Run: headless pygame with SDL's dummy video driver; simulated clock (each Clock.tick advances the game by its frame time, no real sleeping); random seed 0; keys injected as events and as key.get_pressed() state; no mouse input; restart key SPACE tapped at the start of phases 3 and 4.
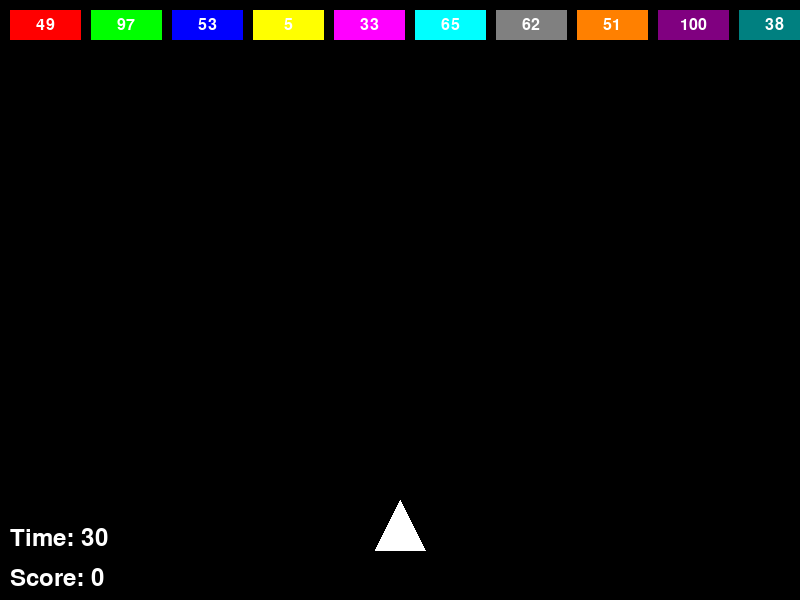
Frame 1 of 4 · flips 1–60 · no input
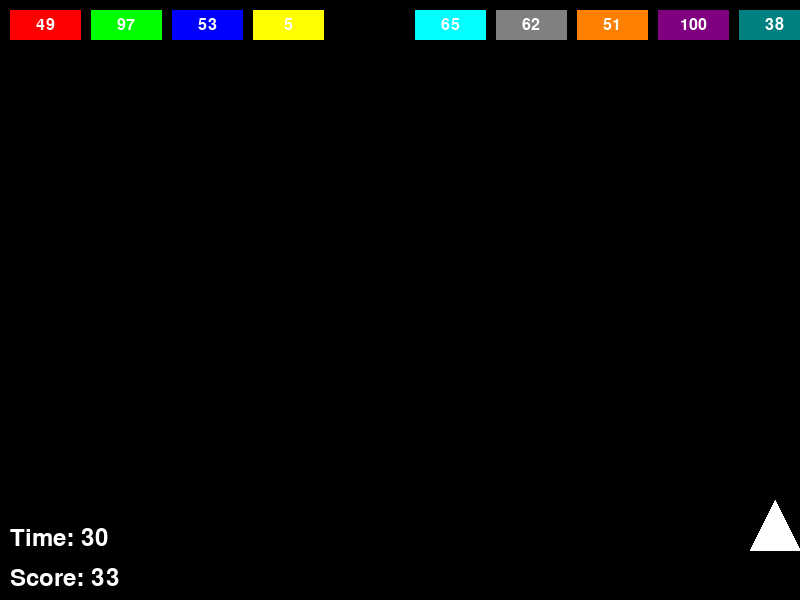
Frame 2 of 4 · flips 61–180 · tapped SPACE, RETURN · held RIGHT (→), D
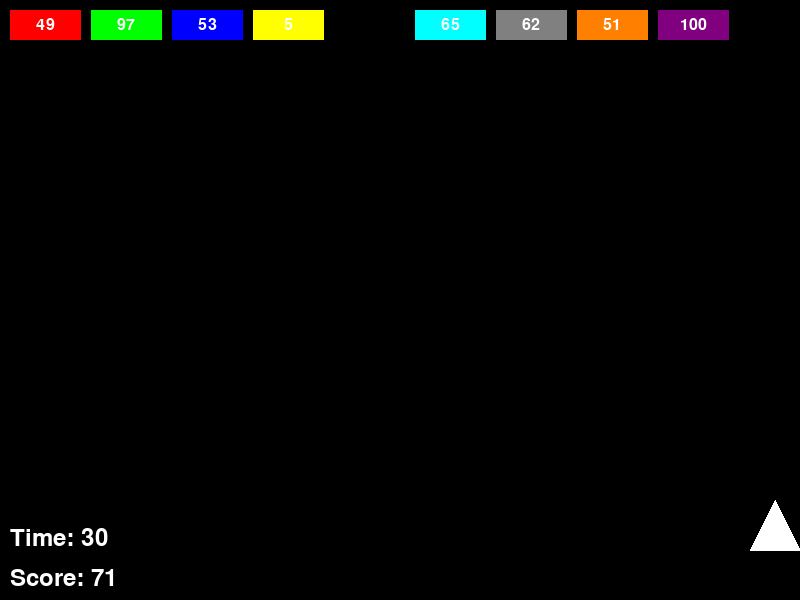
Frame 3 of 4 · flips 181–300 · tapped SPACE · held DOWN (↓), S
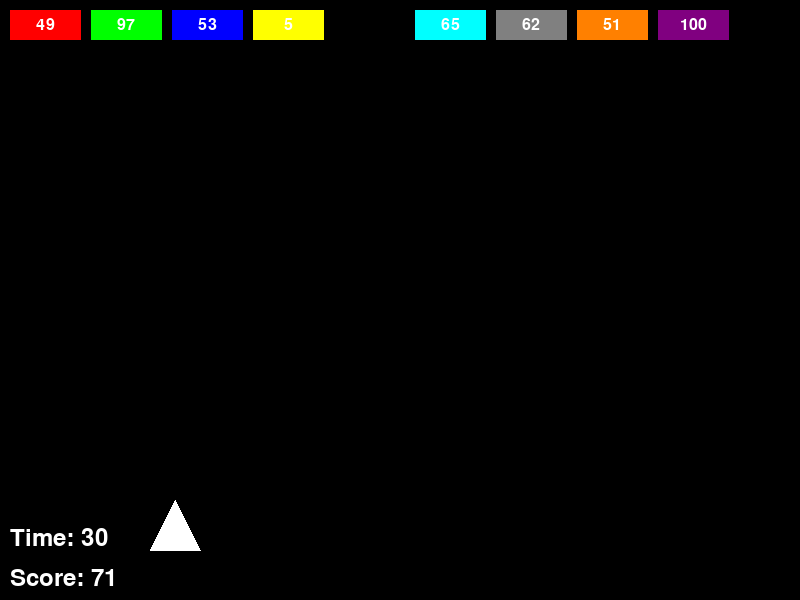
Frame 4 of 4 · flips 301–420 · tapped SPACE · held LEFT (←), A, UP (↑), W

The pygame program that drew these frames:

import pygame
import random

# Initialize Pygame
pygame.init()

# Set the window size
window_width = 800
window_height = 600
window = pygame.display.set_mode((window_width, window_height))

# Set the window title
pygame.display.set_caption("Simple Game")

# Set the background color to black
background_color = (0, 0, 0)

# Set the colors and scores for the top rectangles
rectangle_colors = [(255, 0, 0), (0, 255, 0), (0, 0, 255), (255, 255, 0), (255, 0, 255),
                    (0, 255, 255), (128, 128, 128), (255, 128, 0), (128, 0, 128), (0, 128, 128)]
rectangle_scores = [str(random.randint(0, 100)) for _ in range(10)]
rectangle_active = [True] * 10

# Set the dimensions for the rectangles
rectangle_width = (window_width - 90) // 10
rectangle_height = 30
rectangle_spacing = 10

# Set the dimensions and position for the main triangle
main_triangle_size = 50
main_triangle_x = window_width // 2 - main_triangle_size // 2
main_triangle_y = window_height - main_triangle_size

# Set the main triangle's speed
main_triangle_speed = 5

# Set the shot properties
shot_radius = 5
shot_speed = 10
shot_x = main_triangle_x + main_triangle_size // 2
shot_y = main_triangle_y
shot_active = False

# Set the player's score
player_score = 0

# Set the game timer
game_duration = 30  # 30 seconds
start_time = pygame.time.get_ticks()
game_over = False

# Game loop
running = True
while running:
    # Handle events
    for event in pygame.event.get():
        if event.type == pygame.QUIT:
            running = False
        elif event.type == pygame.KEYDOWN and event.key == pygame.K_SPACE:
            shot_x = main_triangle_x + main_triangle_size // 2
            shot_y = main_triangle_y
            shot_active = True

    # Handle key presses
    keys = pygame.key.get_pressed()
    if keys[pygame.K_LEFT]:
        main_triangle_x -= main_triangle_speed
    if keys[pygame.K_RIGHT]:
        main_triangle_x += main_triangle_speed

    # Ensure the main triangle stays within the window boundaries
    main_triangle_x = max(0, min(window_width - main_triangle_size, main_triangle_x))

    # Move the shot
    if shot_active:
        shot_y -= shot_speed
        if shot_y < 0:
            shot_active = False

    # Check for collisions between the shot and the top rectangles
    for i in range(len(rectangle_colors)):
        if rectangle_active[i]:
            x = i * (rectangle_width + rectangle_spacing) + rectangle_spacing
            y = rectangle_spacing
            rect = pygame.Rect(x, y, rectangle_width, rectangle_height)
            if shot_active and rect.collidepoint(shot_x, shot_y):
                # Remove the rectangle and update the player's score
                rectangle_active[i] = False
                player_score += int(rectangle_scores[i])
                shot_active = False
                break

    # Check if the game time is up
    current_time = pygame.time.get_ticks() - start_time
    if current_time >= game_duration * 1000:
        game_over = True

    # Fill the background with black color
    window.fill(background_color)

    # Draw the top rectangles
    for i in range(len(rectangle_colors)):
        if rectangle_active[i]:
            x = i * (rectangle_width + rectangle_spacing) + rectangle_spacing
            y = rectangle_spacing
            pygame.draw.rect(window, rectangle_colors[i], (x, y, rectangle_width, rectangle_height))
            font = pygame.font.Font(None, 24)
            text = font.render(rectangle_scores[i], True, (255, 255, 255))
            text_rect = text.get_rect(center=(x + rectangle_width // 2, y + rectangle_height // 2))
            window.blit(text, text_rect)

    # Draw the main triangle
    points = [(main_triangle_x, main_triangle_y),
              (main_triangle_x + main_triangle_size, main_triangle_y),
              (main_triangle_x + main_triangle_size // 2, main_triangle_y - main_triangle_size)]
    pygame.draw.polygon(window, (255, 255, 255), points)

    # Draw the shot
    if shot_active:
        pygame.draw.circle(window, (255, 0, 0), (int(shot_x), int(shot_y)), shot_radius)

    # Display the player's score and the remaining time
    font = pygame.font.Font(None, 36)
    score_text = font.render(f"Score: {player_score}", True, (255, 255, 255))
    score_rect = score_text.get_rect(bottomleft=(10, window_height - 10))
    window.blit(score_text, score_rect)

    time_left = max(0, game_duration - current_time // 1000)
    time_text = font.render(f"Time: {time_left:02d}", True, (255, 255, 255))
    time_rect = time_text.get_rect(bottomleft=(10, window_height - 50))
    window.blit(time_text, time_rect)

    # Check if the game is over
    if game_over:
        # Display a game over message
        game_over_text = font.render("Game Over!", True, (255, 255, 255))
        game_over_rect = game_over_text.get_rect(center=(window_width // 2, window_height // 2))
        window.blit(game_over_text, game_over_rect)
        pygame.display.update()
        pygame.time.wait(3000)  # Wait for 3 seconds before quitting
        running = False

    # Update the display
    pygame.display.update()

# Quit Pygame
pygame.quit()
